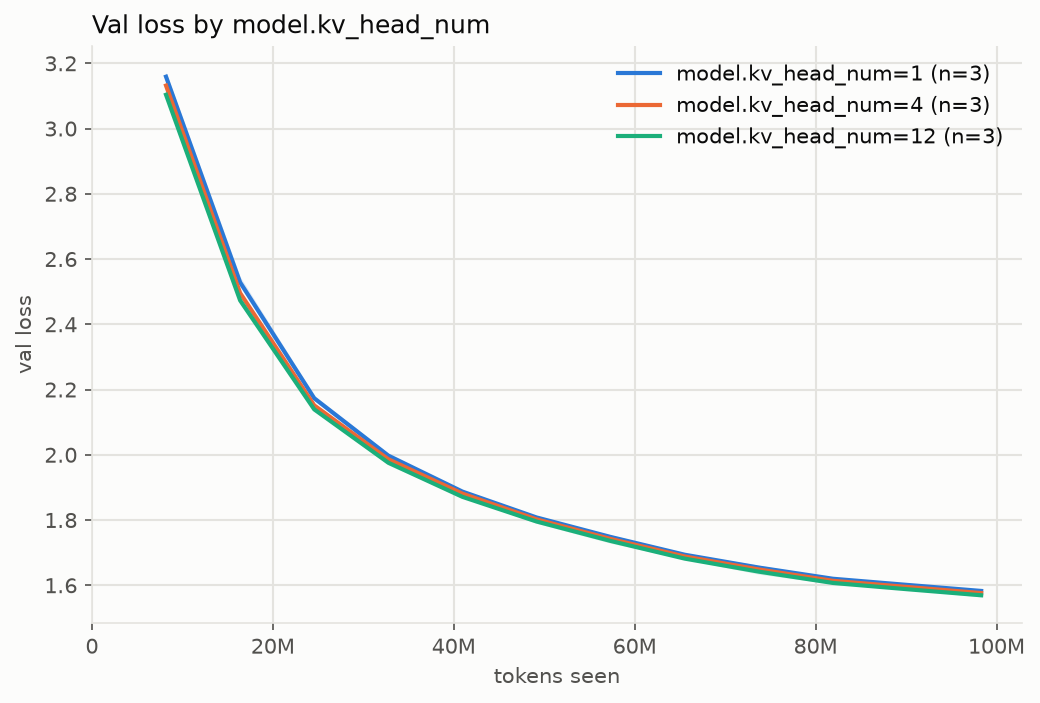

The table this chart was drawn from, first rows:
group, runs, tokens, final_val, final_val_std, best_val, best_val_std
model.kv_head_num=1, 3, 98304000, 1.583, 0.004559, 1.583, 0.004559
model.kv_head_num=4, 3, 98304000, 1.576, 0.003901, 1.576, 0.003901
model.kv_head_num=12, 3, 98304000, 1.569, 0.00646, 1.569, 0.00646
